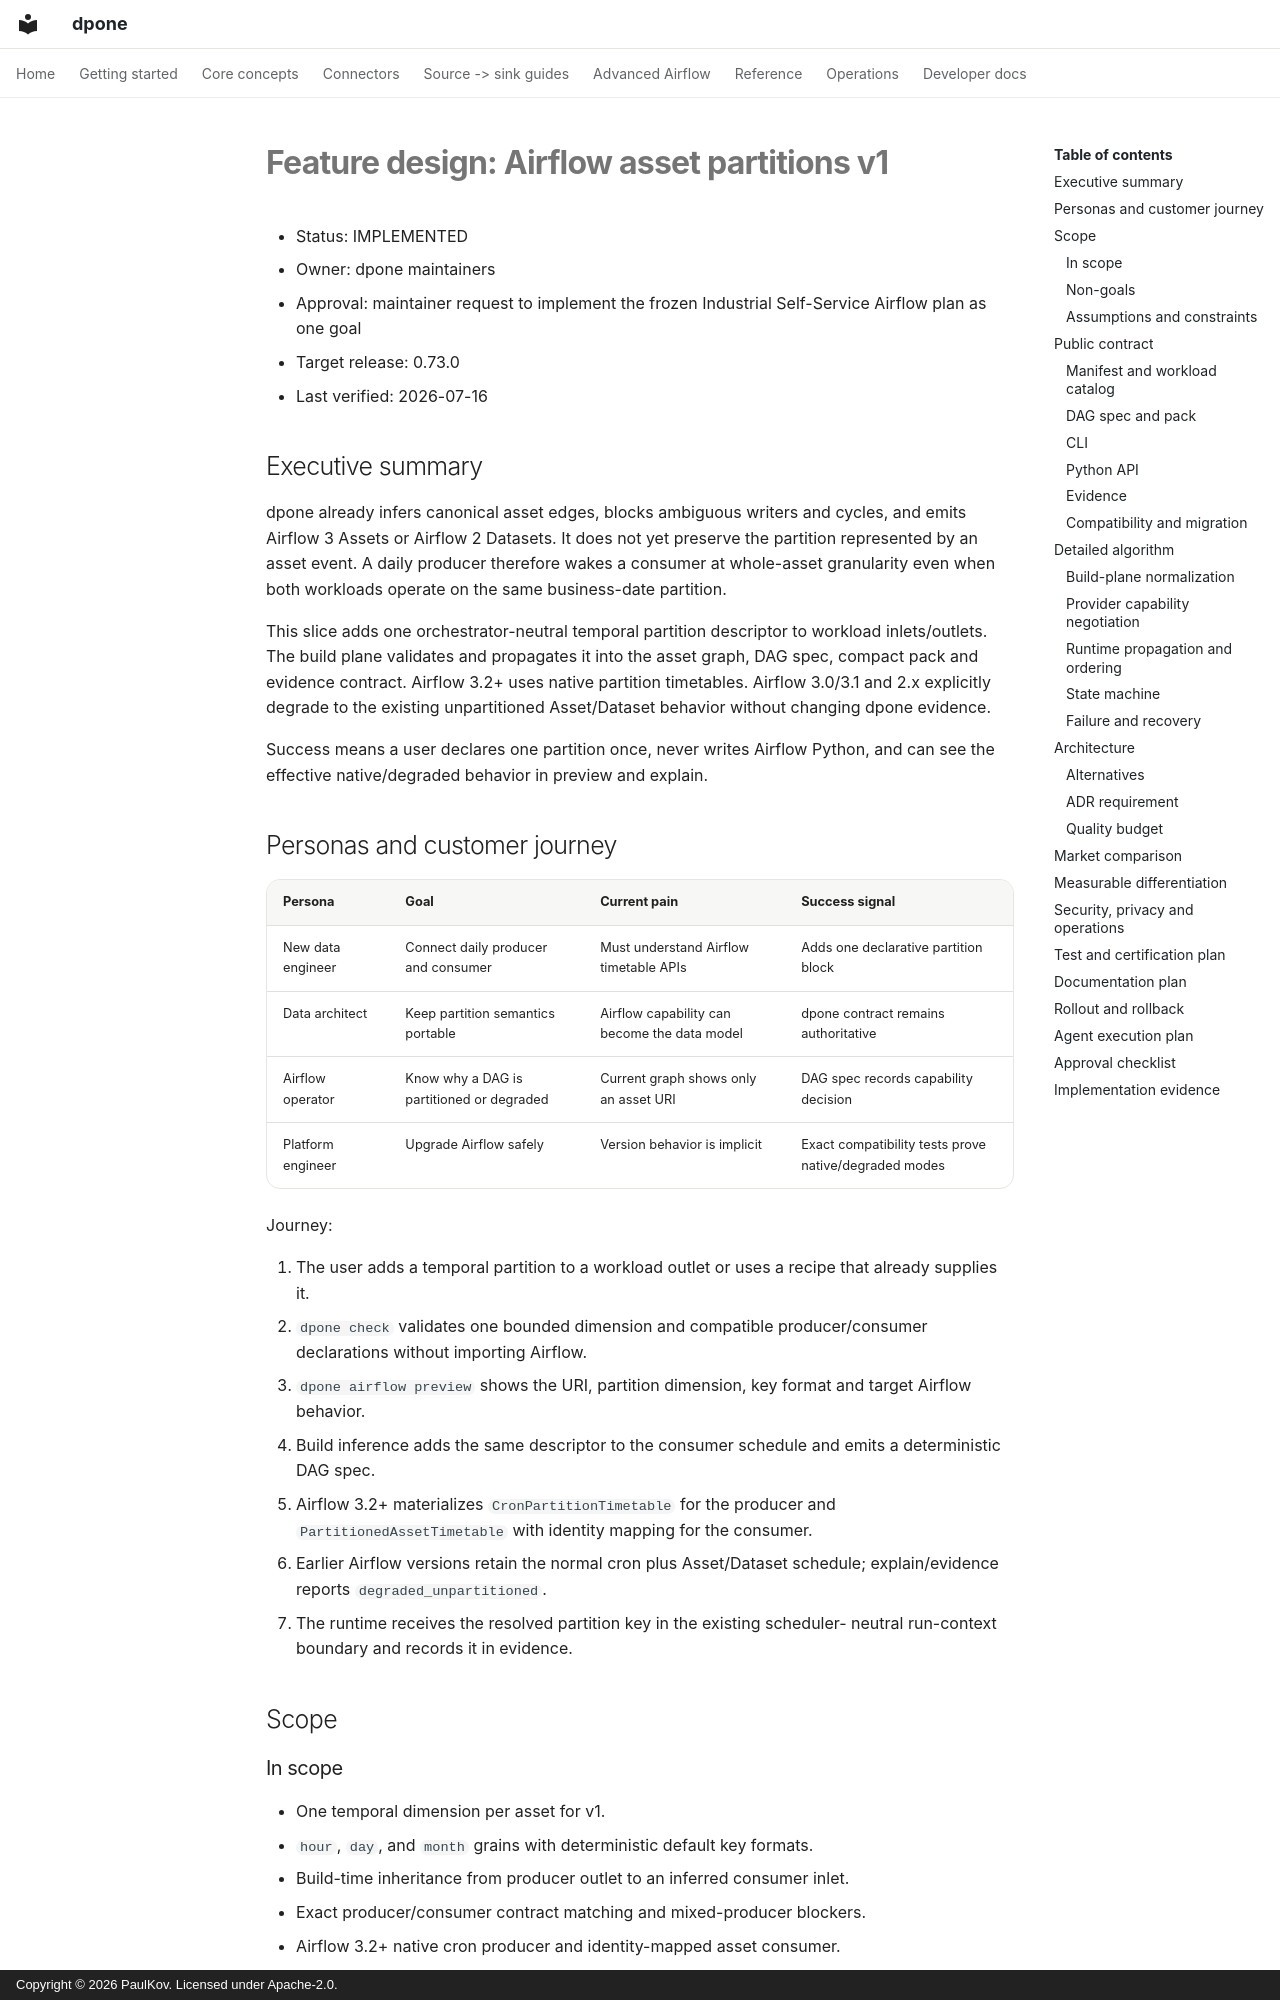

repository: PaulKov/dpone · page: feature-design-airflow-asset-partitions-v1/index.html · generator: mkdocs · copyright: Copyright © 2026 PaulKov. Licensed under Apache-2.0.

# Feature design: Airflow asset partitions v1

- Status: IMPLEMENTED
- Owner: dpone maintainers
- Approval: maintainer request to implement the frozen Industrial Self-Service
  Airflow plan as one goal
- Target release: 0.73.0
- Last verified: 2026-07-16

## Executive summary

dpone already infers canonical asset edges, blocks ambiguous writers and cycles,
and emits Airflow 3 Assets or Airflow 2 Datasets. It does not yet preserve the
partition represented by an asset event. A daily producer therefore wakes a
consumer at whole-asset granularity even when both workloads operate on the
same business-date partition.

This slice adds one orchestrator-neutral temporal partition descriptor to
workload inlets/outlets. The build plane validates and propagates it into the
asset graph, DAG spec, compact pack and evidence contract. Airflow 3.2+ uses
native partition timetables. Airflow 3.0/3.1 and 2.x explicitly degrade to the
existing unpartitioned Asset/Dataset behavior without changing dpone evidence.

Success means a user declares one partition once, never writes Airflow Python,
and can see the effective native/degraded behavior in preview and explain.

## Personas and customer journey

| Persona | Goal | Current pain | Success signal |
| --- | --- | --- | --- |
| New data engineer | Connect daily producer and consumer | Must understand Airflow timetable APIs | Adds one declarative partition block |
| Data architect | Keep partition semantics portable | Airflow capability can become the data model | dpone contract remains authoritative |
| Airflow operator | Know why a DAG is partitioned or degraded | Current graph shows only an asset URI | DAG spec records capability decision |
| Platform engineer | Upgrade Airflow safely | Version behavior is implicit | Exact compatibility tests prove native/degraded modes |

Journey:

1. The user adds a temporal partition to a workload outlet or uses a recipe that
   already supplies it.
2. `dpone check` validates one bounded dimension and compatible producer/consumer
   declarations without importing Airflow.
3. `dpone airflow preview` shows the URI, partition dimension, key format and
   target Airflow behavior.
4. Build inference adds the same descriptor to the consumer schedule and emits
   a deterministic DAG spec.
5. Airflow 3.2+ materializes `CronPartitionTimetable` for the producer and
   `PartitionedAssetTimetable` with identity mapping for the consumer.
6. Earlier Airflow versions retain the normal cron plus Asset/Dataset schedule;
   explain/evidence reports `degraded_unpartitioned`.
7. The runtime receives the resolved partition key in the existing scheduler-
   neutral run-context boundary and records it in evidence.

## Scope
